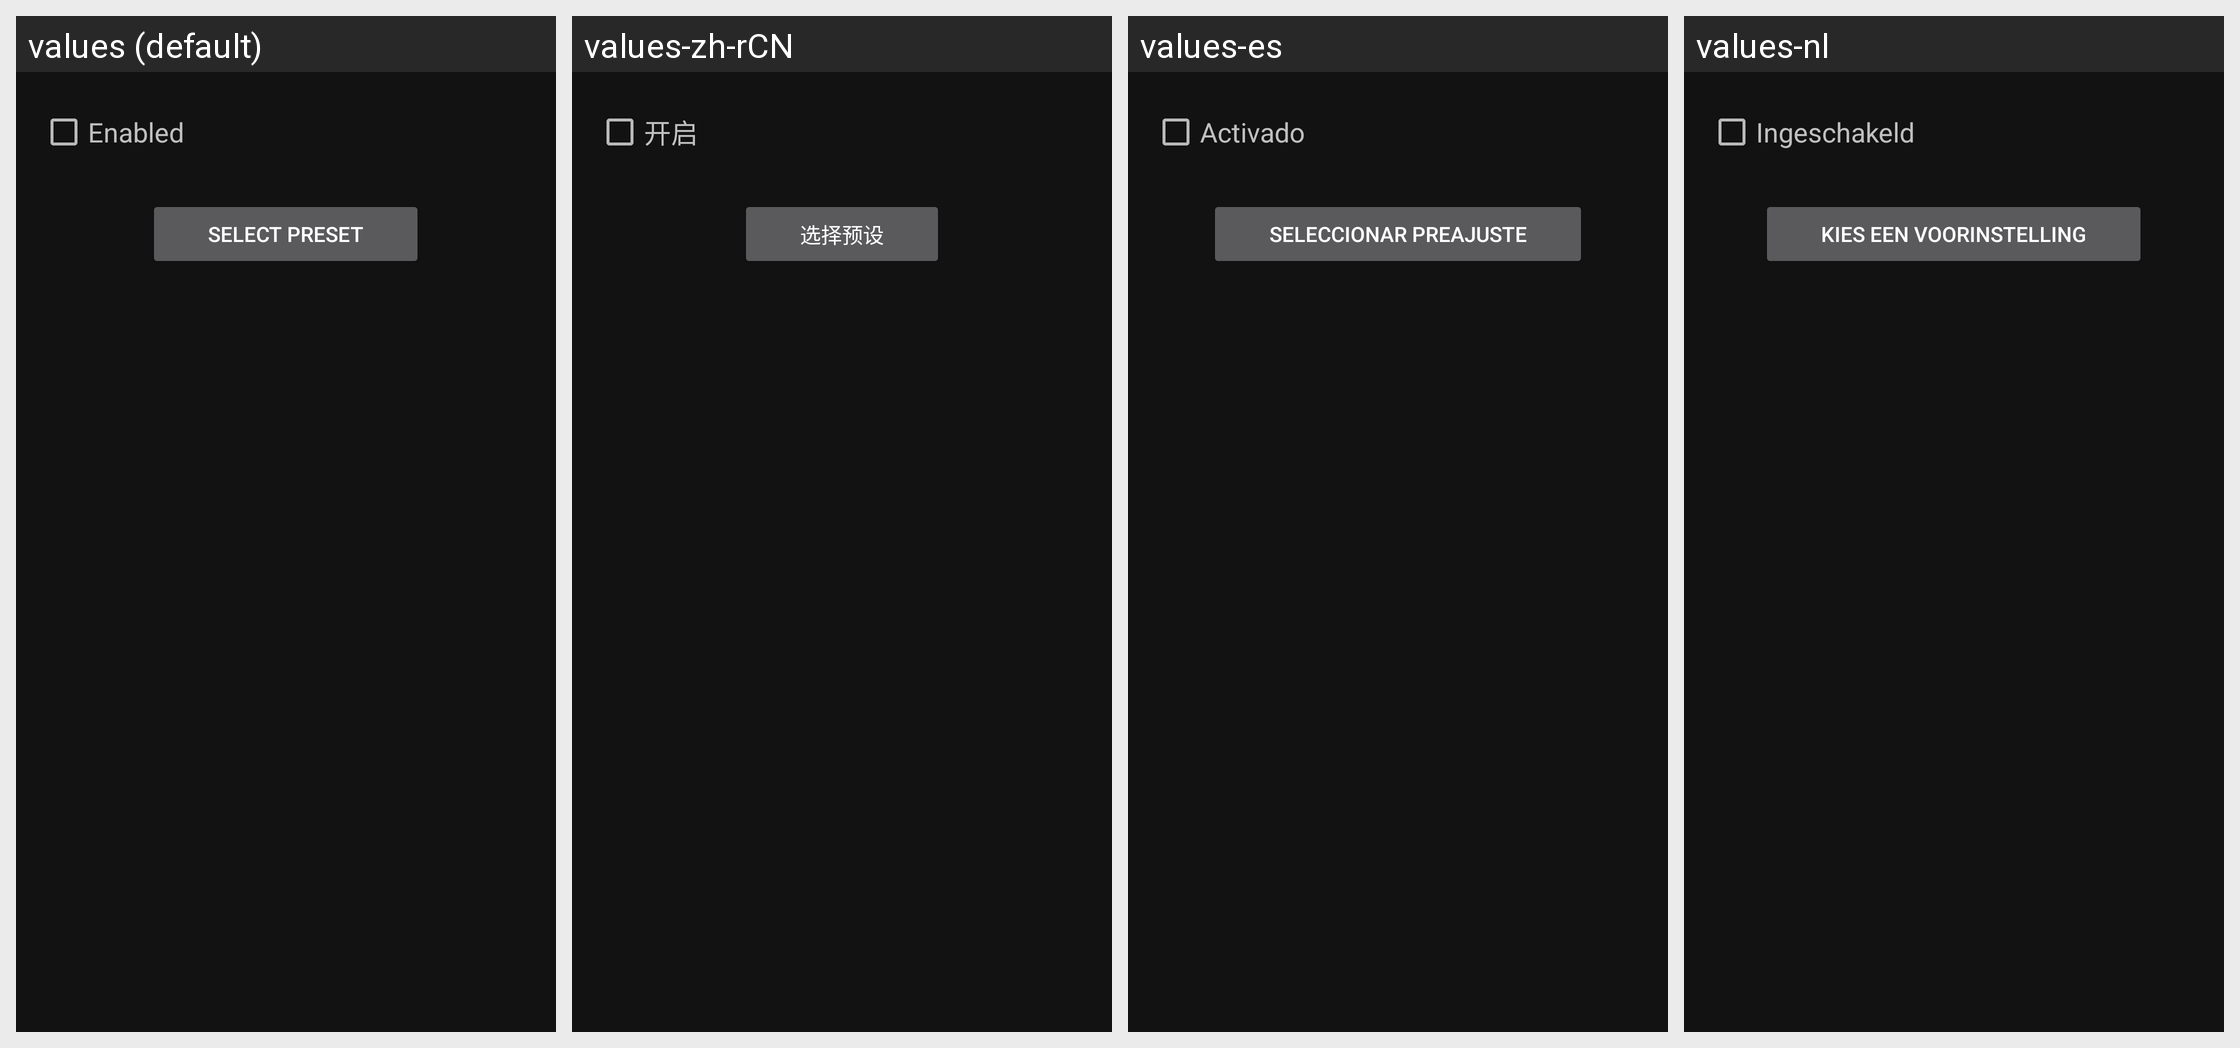

The same Android screen rendered under several of its app's locales, left to right. List the strings drawn on it with the default value and each locale's translation.
Android screen res/layout/equalizer.xml rendered under 4 locales, left to right: values (default), values-zh-rCN, values-es, values-nl. Device: Nexus 5 (rendered at 1080×1920; each locale shown at half size, 540×960, under a caption strip naming it); theme NoActionBar.
Other locales in the repository, not shown: values-cs, values-de, values-fr, values-hu, values-it, values-pl, values-pt, values-pt-rBR, values-ru, values-zh-rTW.
Strings drawn on this screen, with the default value and each locale's value (text and hints the layout hard-codes, and strings that could not be matched under every locale, appear in the picture but are not listed):

equalizer.enabled
  values: Enabled
  values-zh-rCN: 开启
  values-es: Activado
  values-nl: Ingeschakeld

equalizer.preset
  values: Select Preset
  values-zh-rCN: 选择预设
  values-es: Seleccionar preajuste
  values-nl: Kies een voorinstelling
